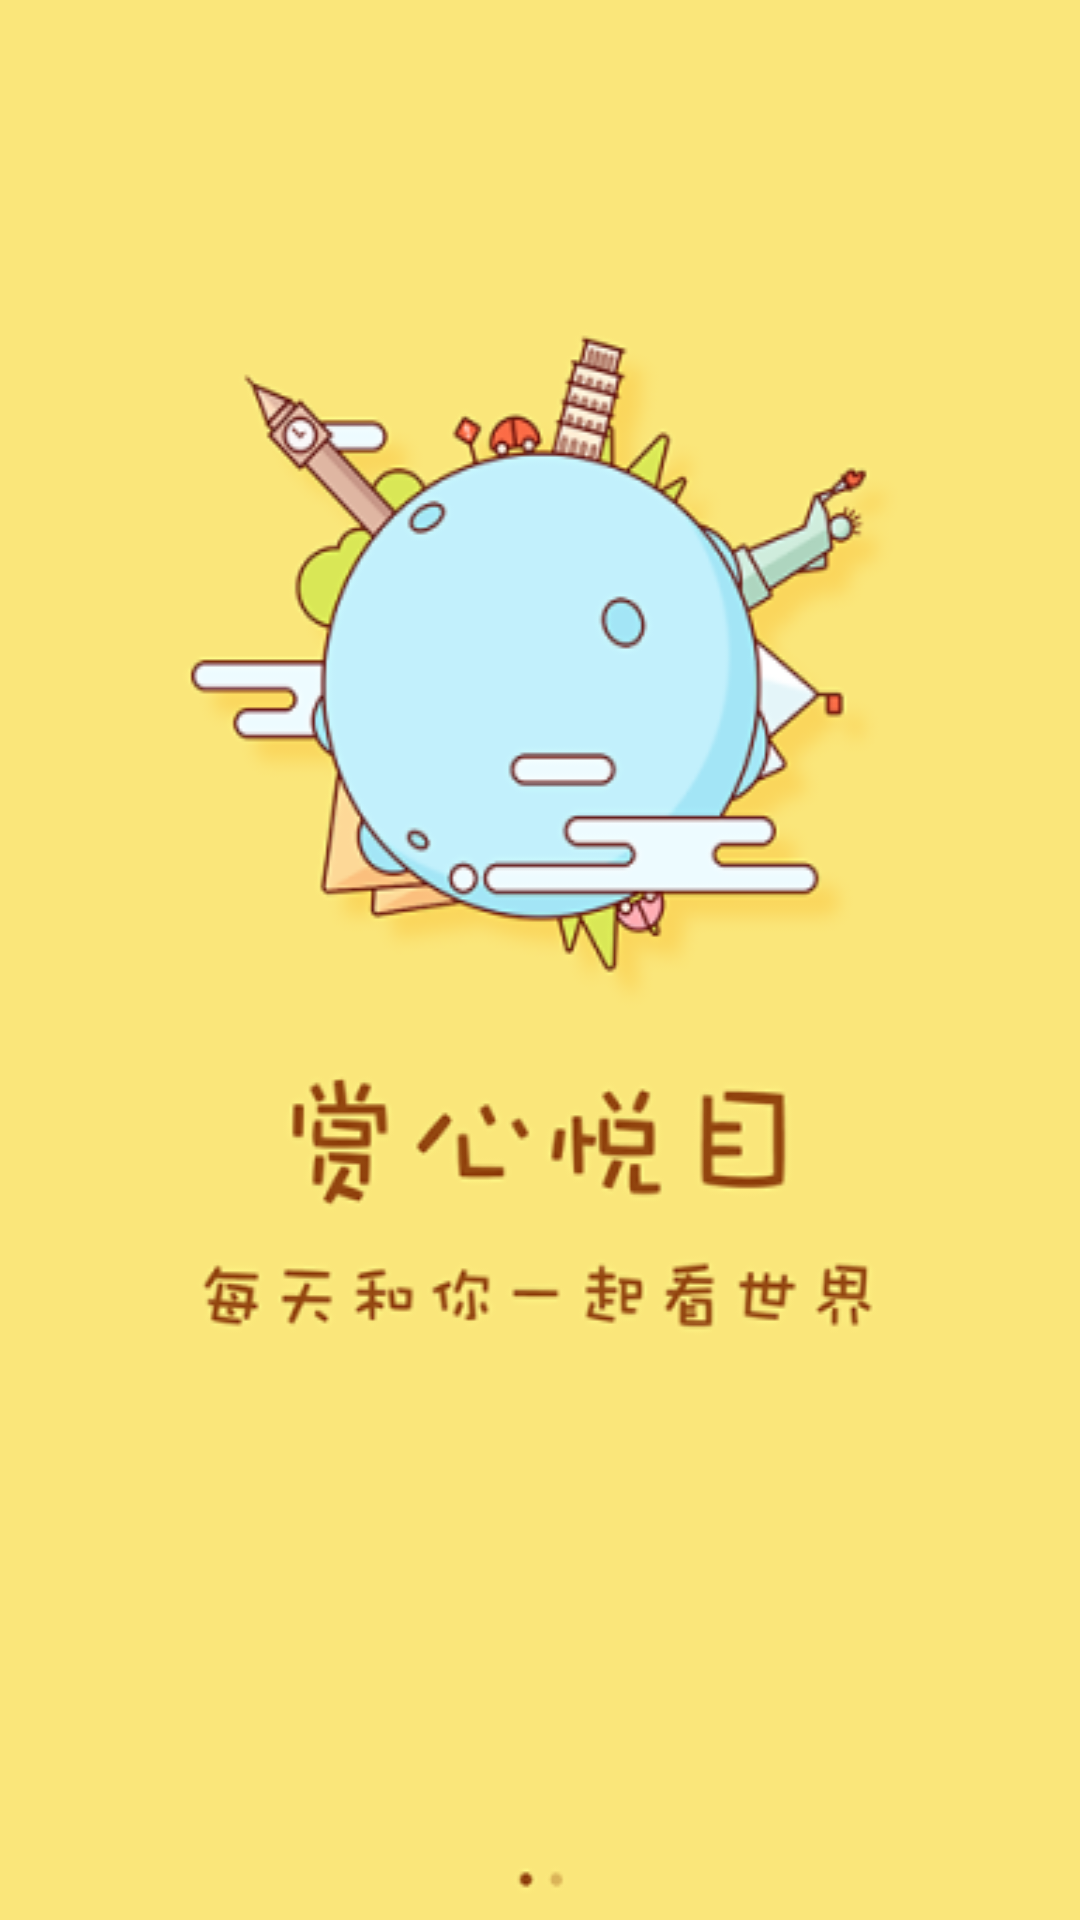

This screen was rendered from an Android layout file. Write that file and the resources it references.
<!-- AndroidManifest.xml: application theme AppTheme -->
<!-- res/layout/activity_launch.xml -->
<?xml version="1.0" encoding="utf-8"?>

<RelativeLayout xmlns:android="http://schemas.android.com/apk/res/android"
    xmlns:tools="http://schemas.android.com/tools"
    android:layout_width="match_parent"
    android:layout_height="match_parent"
    tools:context="com.leoxk.novelbrowser.ui.LaunchActivity">

    <ImageView
        android:src="@drawable/cover"
        android:layout_width="match_parent"
        android:layout_height="match_parent"
        android:scaleType="fitXY"/>

</RelativeLayout>
<!-- resources referenced by this layout -->
<resources>
  <!-- drawable cover: png bitmap (drawable, 53521 bytes) -->
  <style name="AppTheme" parent="Theme.AppCompat.Light.DarkActionBar">
          
          <item name="colorPrimary">@color/colorPrimary</item>
          <item name="colorPrimaryDark">@color/colorPrimaryDark</item>
          <item name="colorAccent">@color/colorAccent</item>
      </style>
  <color name="colorPrimary">#3F51B5</color>
  <color name="colorPrimaryDark">#303F9F</color>
  <color name="colorAccent">#FF4081</color>
</resources>
